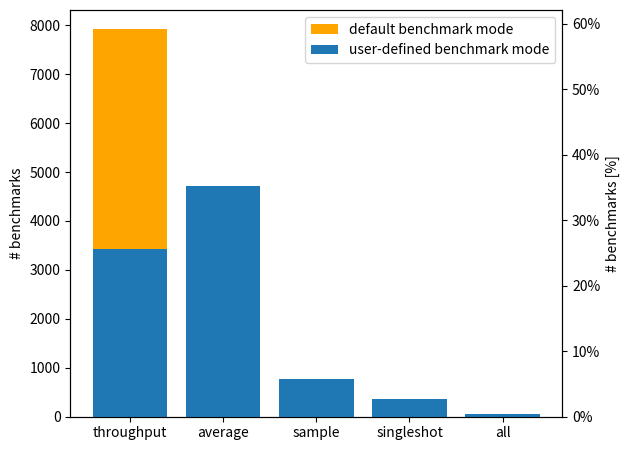

Here is the Python script that generated this plot:
import matplotlib.pyplot as plt
import numpy as np
from matplotlib.ticker import PercentFormatter

name = ('throughput', 'average', 'sample', 'singleshot', 'all')
percentage = np.array([0.2557, 0.3519, 0.0572, 0.0264, 0.0037])
default = np.array([0.3356, 0, 0, 0, 0])
total = 13387

fig = plt.figure()

# absolute
ax1 = fig.add_subplot()
ax1.bar(name, default * total, bottom=percentage * total, color="orange", label="default benchmark mode")
ax1.bar(name, percentage * total, label="user-defined benchmark mode")
ax1.set_ylabel('# benchmarks')

# relative
ax2 = ax1.twinx()
plt.gca().yaxis.set_major_formatter(PercentFormatter(1, 0))
ax2.bar(name, default, bottom=percentage, color="orange", label="default benchmark mode")
ax2.bar(name, percentage, label="user-defined benchmark mode")
ax2.set_ylabel('# benchmarks [%]')

plt.legend()
ax1.set_xlabel(' ')
plt.tight_layout()
#plt.show()
plt.savefig('C:\\Users\\<user>\\OneDrive - Wuersten\\Uni\\19_HS\\Masterarbeit\\Repo\\Evaluation\\RQ1_Results\\images\\mode_distribution.pdf')